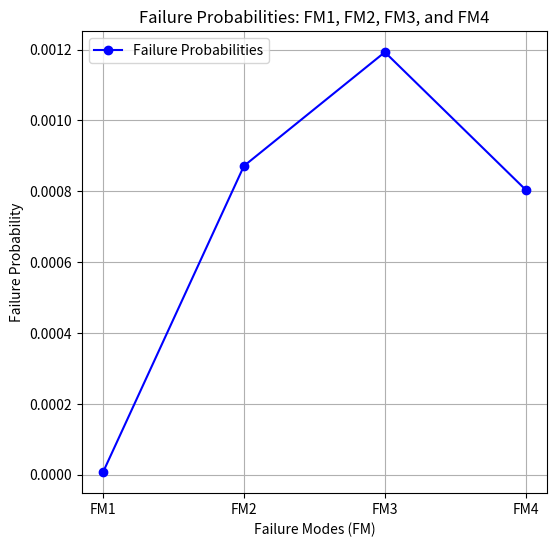
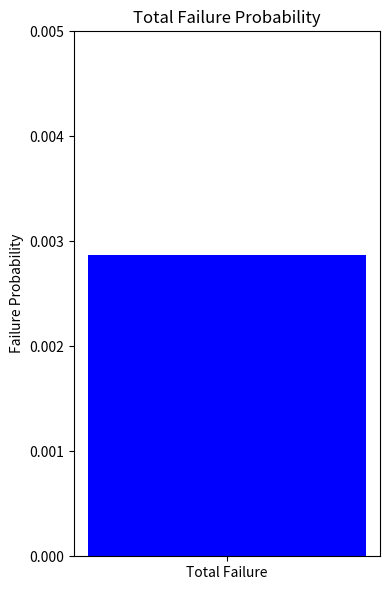

Source code (Python) for these figures, in order:
import matplotlib.pyplot as plt
import numpy as np

# Defining the failure functions with weight factors
def calculate_fm1_non_linear(CRA_MAS, ROT_STRU):
    return 2 * CRA_MAS**2 + 3 * ROT_STRU**2

def calculate_fm2_non_linear(CRA_MAS, ROT_STRU, GROU_SET, HOR_DIS):
    return 2 * CRA_MAS**2 + 3 * ROT_STRU**2 + 1.5 * GROU_SET**2 + 2 * HOR_DIS**2

def calculate_fm3_non_linear(CRA_MAS, GROU_SET, HOR_DIS):
    return 2 * CRA_MAS**2 + 1.5 * GROU_SET**2 + 3 * HOR_DIS**2

def calculate_fm4_non_linear(GROU_SET, DIS_WA):
    return 1.5 * GROU_SET**2 + 3 * DIS_WA**2

# Parameters (Tresh hold values)
CRA_MAS = 0.0015  # Cracking in masonry
SETT_STRU = 0.002  # Settlement in structure
ROT_STRU = 0.001  # Rotation in structure
GROU_SET = 0.012  # Ground settlement
HOR_DIS = 0.018  # Horizontal displacement
JOI_WI = 0.008  # Joint width
DIS_WA = 0.014  # Displacement in wall

#Calculation of failure mechanismn separtly
F_FM1 = calculate_fm1_non_linear(CRA_MAS, ROT_STRU)
F_FM2 = calculate_fm2_non_linear(CRA_MAS, ROT_STRU, GROU_SET, HOR_DIS)
F_FM3 = calculate_fm3_non_linear(CRA_MAS, GROU_SET, HOR_DIS)
F_FM4 = calculate_fm4_non_linear(GROU_SET, DIS_WA)
S_FM1 = 1 - F_FM1
S_FM2 = 1 - F_FM2
S_FM3 = 1 - F_FM3
S_FM4 = 1 - F_FM4

#Calculating total failure mechanismn
S_system = S_FM1 * S_FM2 * S_FM3 * S_FM4
p_f = 1 - S_system


import matplotlib.pyplot as plt

# Plotting the results Failure probabilities
fig, ax1 = plt.subplots(figsize=(6,6))  
fm_labels = ['FM1', 'FM2', 'FM3', 'FM4']
failure_probs = [F_FM1, F_FM2, F_FM3, F_FM4]
ax1.plot(fm_labels, failure_probs, marker='o', color='blue', label='Failure Probabilities')
ax1.set_title('Failure Probabilities: FM1, FM2, FM3, and FM4')
ax1.set_xlabel('Failure Modes (FM)')
ax1.set_ylabel('Failure Probability')
ax1.grid(True)
ax1.legend()

# Plotting the result total failure probability
fig, ax2 = plt.subplots(figsize=(4, 6))  
ax2.bar(['Total Failure'], [p_f], color='blue', width=0.05) 
ax2.set_title('Total Failure Probability')
ax2.set_ylabel('Failure Probability')
ax2.set_ylim(0, 0.005) 
ax2.grid(False)
plt.tight_layout()
plt.show()

print(f'Total Failure Probability: {p_f:.4f}')



